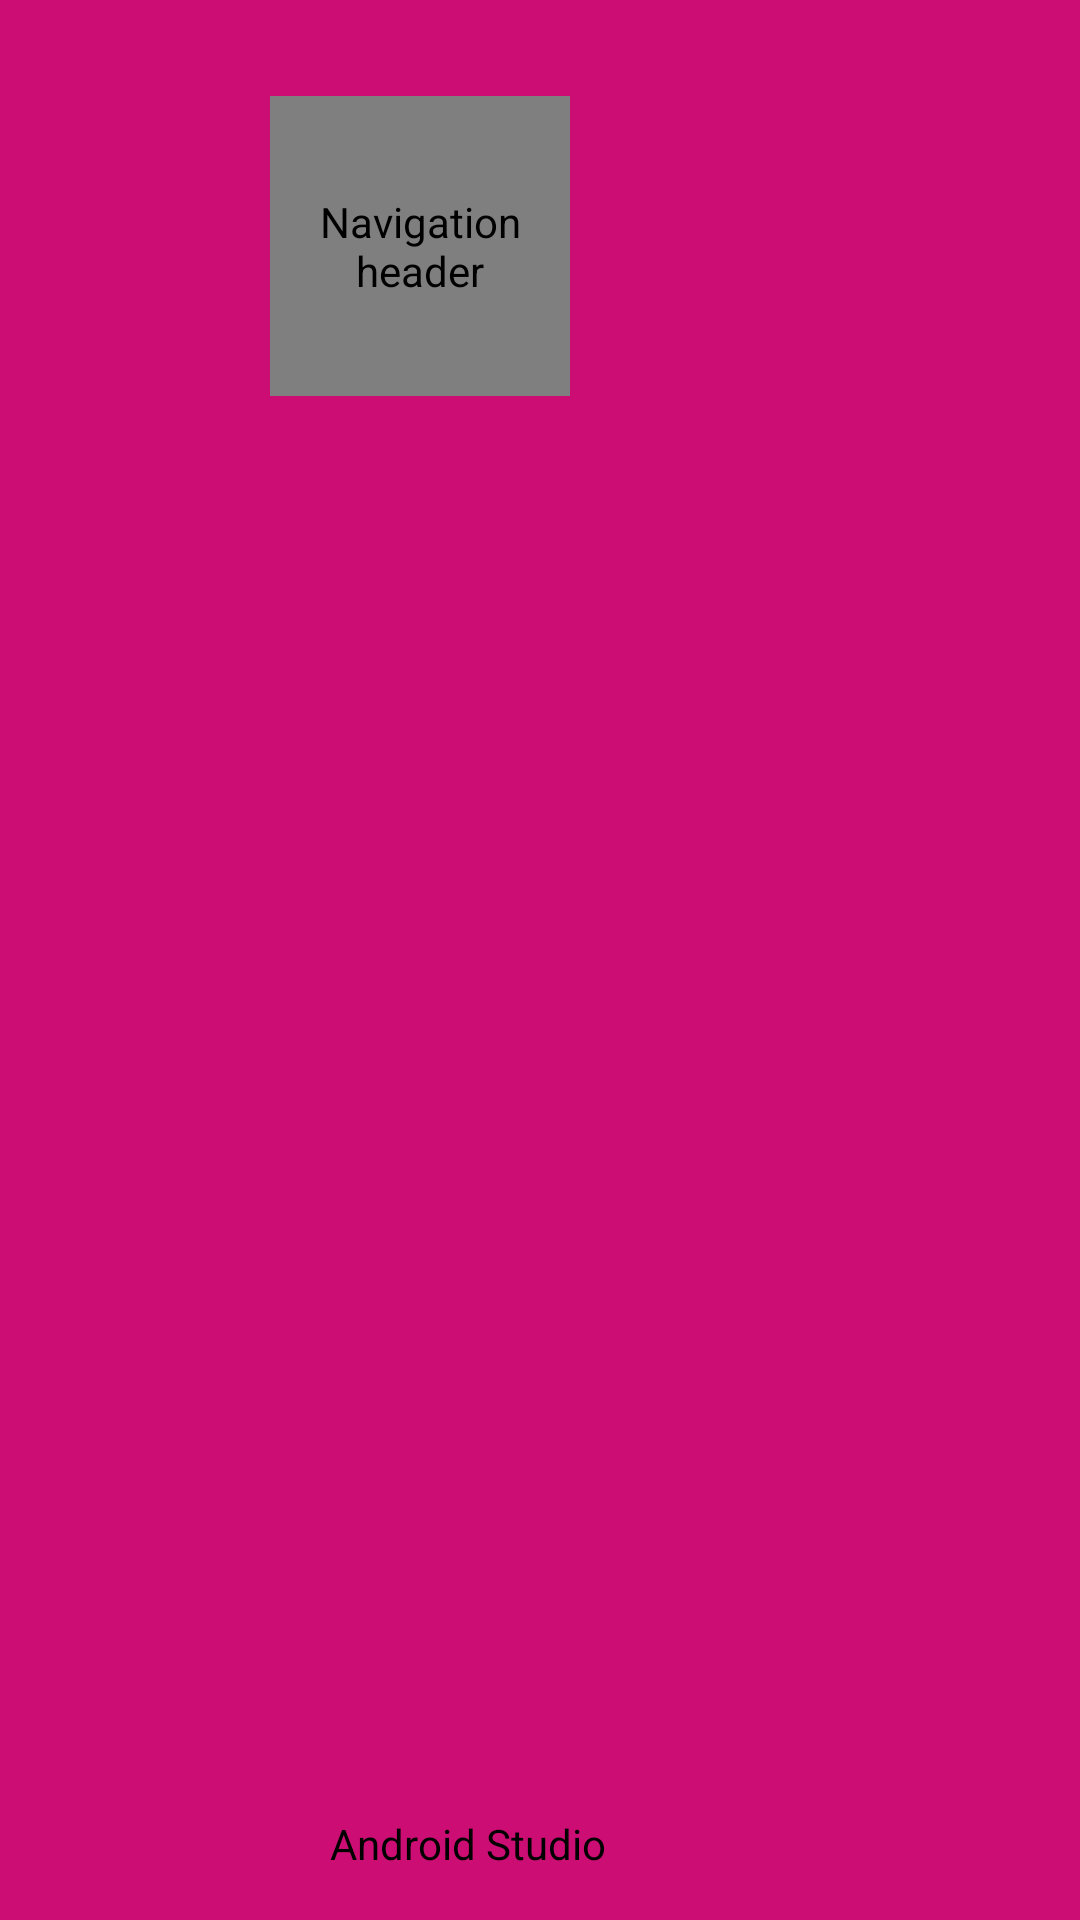

This screen was rendered from an Android layout file. Write that file and the resources it references.
<!-- AndroidManifest.xml: application theme Theme.BeFast -->
<!-- res/layout/nav_header_main.xml -->
<?xml version="1.0" encoding="utf-8"?>
<androidx.constraintlayout.widget.ConstraintLayout xmlns:android="http://schemas.android.com/apk/res/android"
    xmlns:app="http://schemas.android.com/apk/res-auto"
    xmlns:tools="http://schemas.android.com/tools"
    android:id="@+id/linearLayout"
    android:layout_width="match_parent"
    android:layout_height="@dimen/nav_header_height"
    android:background="#CC0E74"
    android:gravity="bottom"
    android:theme="@style/ThemeOverlay.AppCompat.Dark">

    <de.hdodenhof.circleimageview.CircleImageView
        android:id="@+id/imageViewNavHeader"
        android:layout_width="100dp"
        android:layout_height="100dp"
        android:layout_marginStart="90dp"
        android:layout_marginTop="32dp"
        android:layout_marginEnd="156dp"
        android:contentDescription="@string/nav_header_desc"
        android:paddingTop="@dimen/nav_header_vertical_spacing"
        app:layout_constraintEnd_toEndOf="parent"
        app:layout_constraintHorizontal_bias="0.0"
        app:layout_constraintStart_toStartOf="parent"
        app:layout_constraintTop_toTopOf="parent"
        app:srcCompat="@drawable/perfil" />

    <TextView
        android:id="@+id/navHeaderNome"
        android:layout_width="wrap_content"
        android:layout_height="0dp"
        android:layout_marginStart="110dp"
        android:layout_marginEnd="159dp"
        android:layout_marginBottom="16dp"
        android:paddingTop="@dimen/nav_header_vertical_spacing"
        android:text="@string/nav_header_title"
        android:textAppearance="@style/TextAppearance.AppCompat.Body1"
        android:textColor="@color/black"
        app:layout_constraintBottom_toBottomOf="parent"
        app:layout_constraintEnd_toEndOf="parent"
        app:layout_constraintHorizontal_bias="0.0"
        app:layout_constraintStart_toStartOf="parent" />

</androidx.constraintlayout.widget.ConstraintLayout>
<!-- resources referenced by this layout -->
<resources>
  <!-- drawable perfil: png bitmap (drawable, 22977 bytes) -->
  <string name="nav_header_desc">Navigation header</string>
  <string name="nav_header_title">Android Studio</string>
  <style name="Theme.BeFast" parent="Theme.MaterialComponents.DayNight.DarkActionBar">
          
          <item name="colorPrimary">@color/purple_500</item>
          <item name="colorPrimaryVariant">@color/purple_700</item>
          <item name="colorOnPrimary">@color/white</item>
          
          <item name="colorSecondary">@color/teal_200</item>
          <item name="colorSecondaryVariant">@color/teal_700</item>
          <item name="colorOnSecondary">@color/black</item>
          
          <item name="android:statusBarColor" tools:targetApi="l">?attr/colorPrimaryVariant</item>
          
      </style>
  <!-- not gathered from this repository: default colours our renderer supplied (Android Studio template values) -->
  <color name="purple_500">#FF6200EE</color>
  <color name="purple_700">#FF3700B3</color>
  <color name="teal_200">#FF03DAC5</color>
  <color name="teal_700">#FF018786</color>
  <color name="black">#FF000000</color>
  <color name="white">#FFFFFFFF</color>
</resources>
